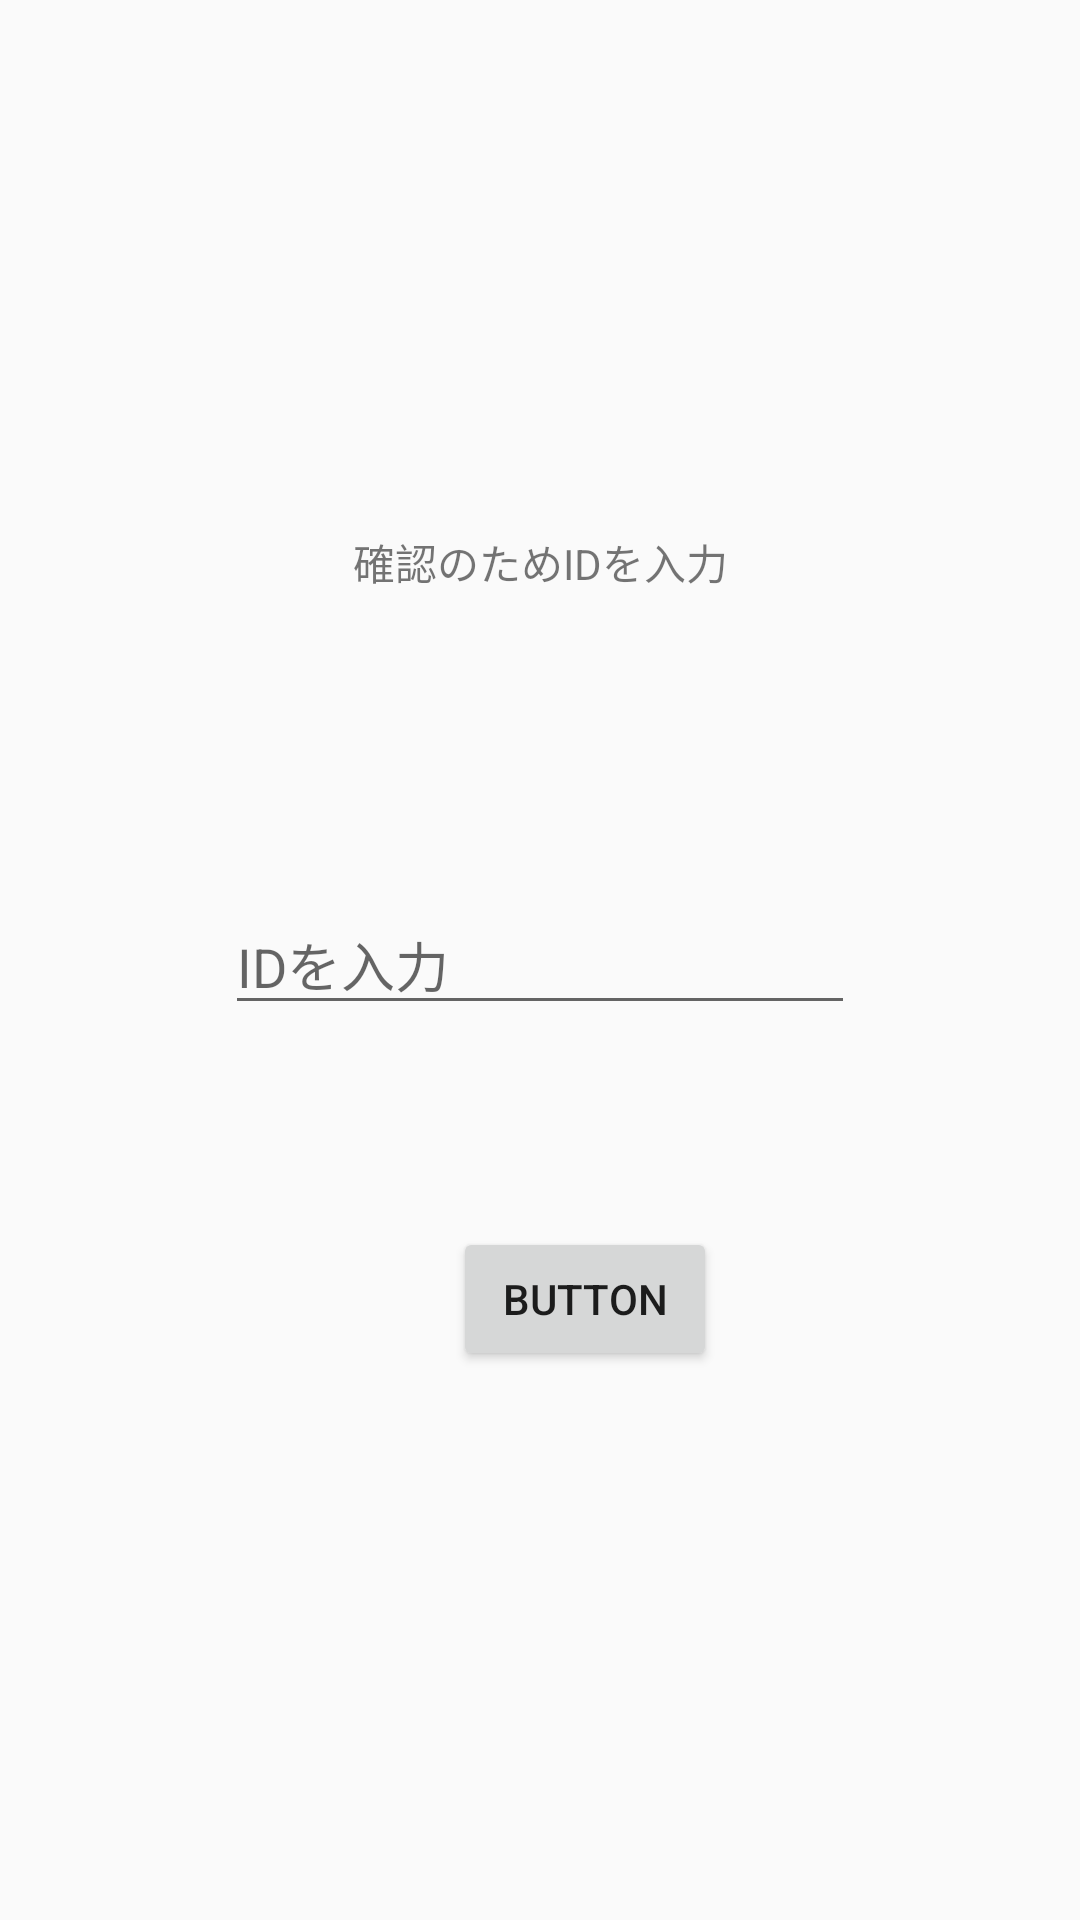

The Android layout XML behind this screen, and the referenced resources:
<!-- AndroidManifest.xml: application theme Theme.AppCompat.Light.NoActionBar -->
<!-- res/layout/activity_check_id.xml -->
<?xml version="1.0" encoding="utf-8"?>
<androidx.constraintlayout.widget.ConstraintLayout xmlns:android="http://schemas.android.com/apk/res/android"
    xmlns:app="http://schemas.android.com/apk/res-auto"
    xmlns:tools="http://schemas.android.com/tools"
    android:layout_width="match_parent"
    android:layout_height="match_parent"
    tools:context=".CheckIdActivity">

    <TextView
        android:id="@+id/IdText"
        android:layout_width="wrap_content"
        android:layout_height="wrap_content"
        android:layout_marginTop="177dp"
        android:text="確認のためIDを入力"
        app:layout_constraintEnd_toEndOf="parent"
        app:layout_constraintStart_toStartOf="parent"
        app:layout_constraintTop_toTopOf="parent" />

    <EditText
        android:id="@+id/checkIdEditText"
        android:layout_width="wrap_content"
        android:layout_height="wrap_content"
        android:ems="10"
        android:hint="IDを入力"
        android:inputType="textPersonName"
        app:layout_constraintBottom_toBottomOf="parent"
        app:layout_constraintEnd_toEndOf="parent"
        app:layout_constraintStart_toStartOf="parent"
        app:layout_constraintTop_toTopOf="parent" />

    <Button
        android:id="@+id/button"
        android:layout_width="wrap_content"
        android:layout_height="wrap_content"
        android:layout_marginStart="151dp"
        android:layout_marginBottom="183dp"
        android:text="Button"
        app:layout_constraintBottom_toBottomOf="parent"
        app:layout_constraintStart_toStartOf="parent" />
</androidx.constraintlayout.widget.ConstraintLayout>
<!-- resources referenced by this layout -->
<resources>

</resources>
